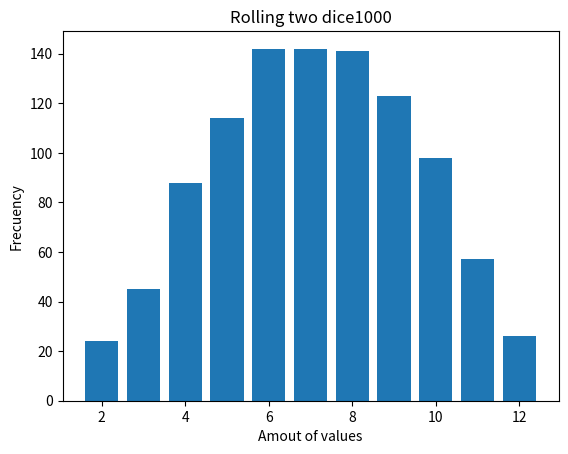

Source code (Python):
##Dice simulator: Write a program that simulates the roll of two dice and calculates the sum of
##the values obtained.
## Displate
# Execute to install the lib - py -m pip install matplotlib
import random
import matplotlib.pyplot as plt

def roll_two_dice():
    die1 = random.randint(1, 6)  # Roll the first die
    die2 = random.randint(1, 6)  # Roll the second die
    total = die1 + die2
    return total

def main():

    # 
    result = []
    num_exec = 1000
    
    for _ in range(num_exec):
        total = roll_two_dice()
        result.append(total)

    # Create plot
    plt.hist(result, bins=range(2, 14), align='left', rwidth=0.8)

    # Add labels and title
    plt.xlabel('Amout of values')
    plt.ylabel('Frecuency')
    plt.title('Rolling two dice'+str(num_exec))

    # Show grafic
    plt.show()


if __name__ == "__main__":
    main()